The GitHub repository jusanchez6/Embedded-Machine-Learning contains a labelled image folder "Rock-Paper-Scissors-6" with 3 categories: paper, rock, scissors. Examples follow, each with its label.

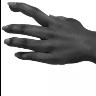
Label: paper

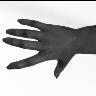
Label: paper

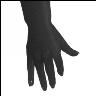
Label: paper

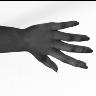
Label: paper

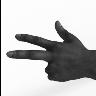
Label: scissors

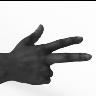
Label: scissors
